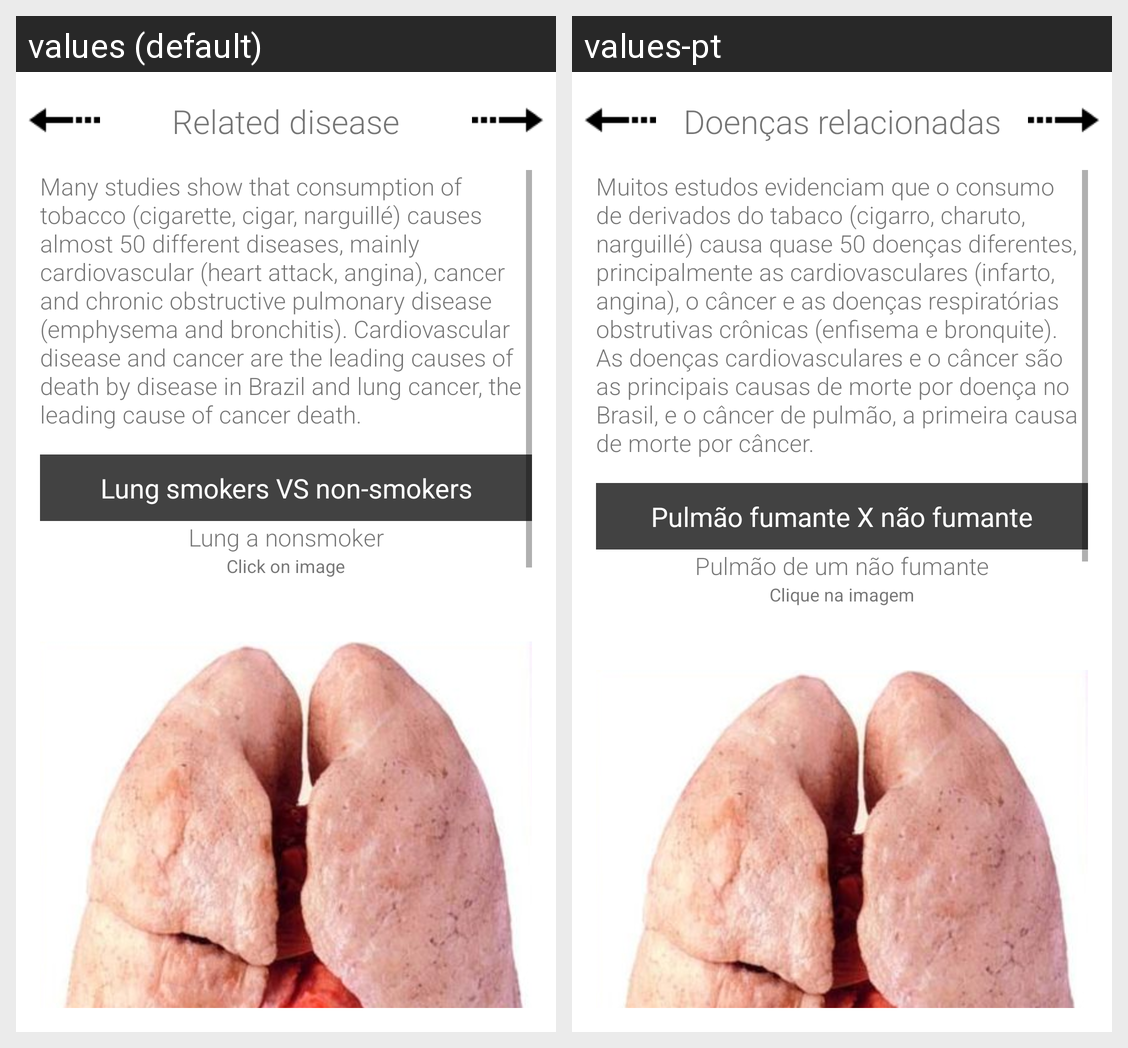

Translations of the strings shown on this Android screen, per locale in the grid:
Android screen res/layout/terceira_razao.xml rendered under 2 locales, left to right: values (default), values-pt. Device: Nexus 5 (rendered at 1080×1920; each locale shown at half size, 540×960, under a caption strip naming it); theme AppTheme.
Strings drawn on this screen, with the default value and each locale's value (text and hints the layout hard-codes, and strings that could not be matched under every locale, appear in the picture but are not listed):

titulo_terceira_razao
  values: Related disease
  values-pt: Doenças relacionadas

terceira_razao_texto
  values: Many studies show that consumption of tobacco (cigarette, cigar, narguillé) causes almost 50 different diseases, mainly cardiovascular (heart attack, angina), cancer and chronic obstructive pulmonary disease (emphysema and bronchitis). Cardiovascular disease and cancer are the leading causes of death by disease in Brazil and lung cancer, the leading cause of cancer death.
  values-pt: Muitos estudos evidenciam que o consumo de derivados do tabaco (cigarro, charuto, narguillé) causa quase 50 doenças diferentes, principalmente as cardiovasculares (infarto, angina), o câncer e as doenças respiratórias obstrutivas crônicas (enfisema e bronquite). As doenças cardiovasculares e o câncer são as principais causas de morte por doença no Brasil, e o câncer de pulmão, a primeira causa de …[clipped]

pulmao_fumante_e_nao_fumante
  values: Lung smokers VS non-smokers
  values-pt: Pulmão fumante X não fumante

descricao_imagem_pulmao_nao_fumante
  values: Lung a nonsmoker
  values-pt: Pulmão de um não fumante

clique_na_imagem
  values: Click on image
  values-pt: Clique na imagem
